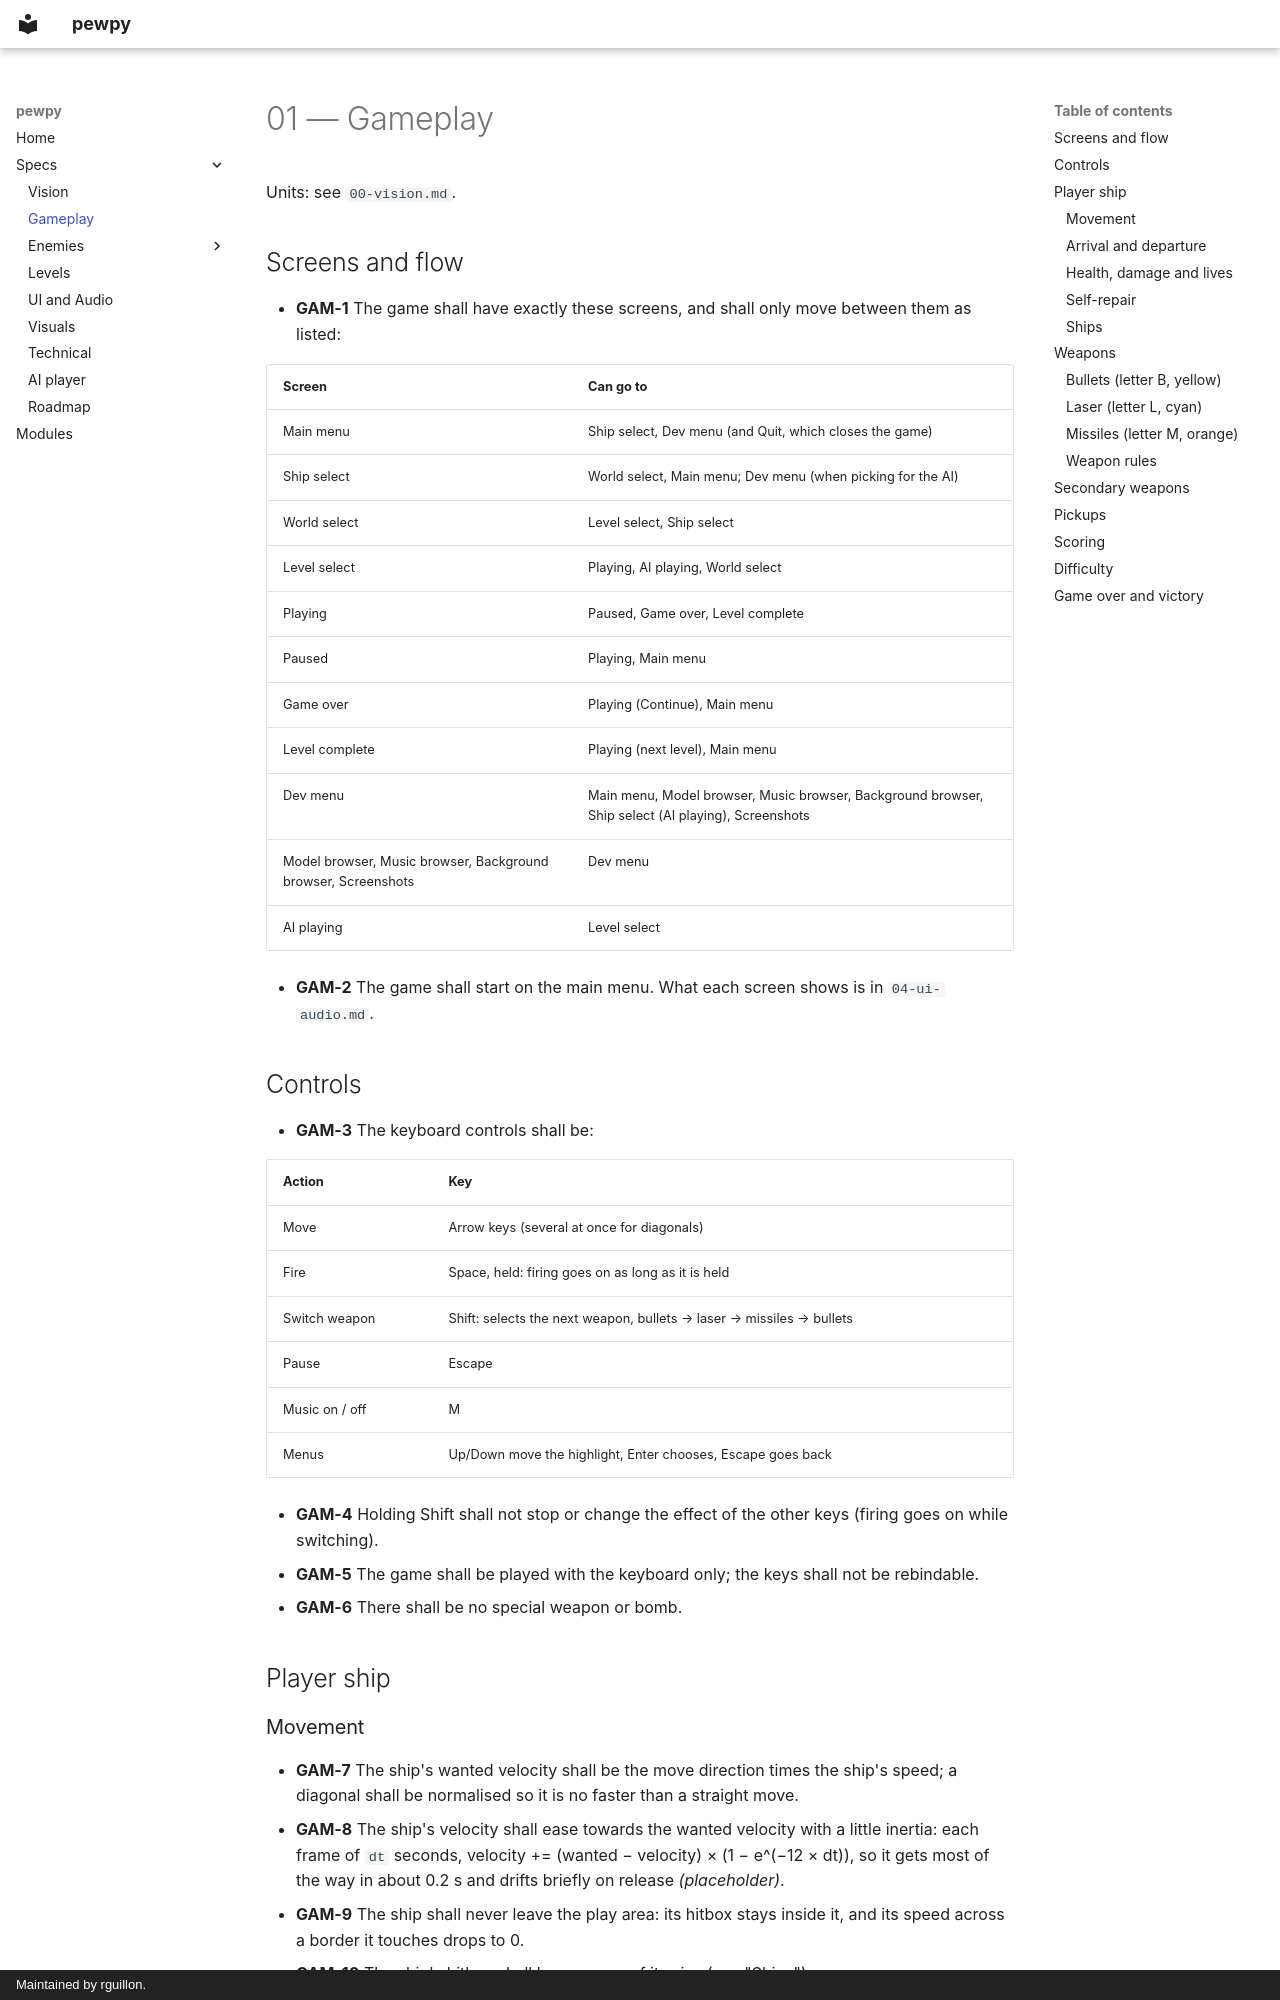

repository: rguillon/pewpy · page: specs/01-gameplay/index.html · generator: mkdocs · copyright: Maintained by rguillon.

# 01 — Gameplay

Units: see `00-vision.md`.

## Screens and flow

- **GAM-1** The game shall have exactly these screens, and shall only move between them as listed:

| Screen | Can go to |
|--------|-----------|
| Main menu | Ship select, Dev menu (and Quit, which closes the game) |
| Ship select | World select, Main menu; Dev menu (when picking for the AI) |
| World select | Level select, Ship select |
| Level select | Playing, AI playing, World select |
| Playing | Paused, Game over, Level complete |
| Paused | Playing, Main menu |
| Game over | Playing (Continue), Main menu |
| Level complete | Playing (next level), Main menu |
| Dev menu | Main menu, Model browser, Music browser, Background browser, Ship select (AI playing), Screenshots |
| Model browser, Music browser, Background browser, Screenshots | Dev menu |
| AI playing | Level select |

- **GAM-2** The game shall start on the main menu. What each screen shows is in `04-ui-audio.md`.

## Controls

- **GAM-3** The keyboard controls shall be:

| Action | Key |
|--------|-----|
| Move | Arrow keys (several at once for diagonals) |
| Fire | Space, held: firing goes on as long as it is held |
| Switch weapon | Shift: selects the next weapon, bullets → laser → missiles → bullets |
| Pause | Escape |
| Music on / off | M |
| Menus | Up/Down move the highlight, Enter chooses, Escape goes back |

- **GAM-4** Holding Shift shall not stop or change the effect of the other keys (firing goes on while switching).
- **GAM-5** The game shall be played with the keyboard only; the keys shall not be rebindable.
- **GAM-6** There shall be no special weapon or bomb.

## Player ship

### Movement

- **GAM-7** The ship's wanted velocity shall be the move direction times the ship's speed; a diagonal shall be
  normalised so it is no faster than a straight move.
- **GAM-8** The ship's velocity shall ease towards the wanted velocity with a little inertia: each frame of `dt`
  seconds, velocity += (wanted − velocity) × (1 − e^(−12 × dt)), so it gets most of the way in about 0.2 s and drifts
  briefly on release *(placeholder)*.
- **GAM-9** The ship shall never leave the play area: its hitbox stays inside it, and its speed across a border
  it touches drops to 0.
- **GAM-10** The ship's hitbox shall be a square of its size (see "Ships").
- **GAM-11** The ship's model shall roll up to 25° when moving sideways, in proportion to its sideways speed over
  its top speed, for looks only *(placeholder)*.

### Arrival and departure

- **GAM-12** At the start of each life the ship shall fly in from just below the bottom of the screen to its
  starting place (x = 0, y = −0.75) in 1.5 s, slowing down as it arrives (its distance left shrinking with the cube
  of the time left) *(placeholder)*. Meanwhile the player shall not be able to steer or fire, nothing shall hit the
  ship, and the waves shall not start.
- **GAM-13** Once a level is over (see `03-levels.md`), the ship shall fly away on its own through the top of the
  screen, faster and faster (gaining 3 wu/s² upwards, its sideways speed fading away with the same inertia as
  GAM-8) *(placeholder)*. Its shots in flight shall go on, and it shall still collect pickups it touches. The level
  shall count as completed once the whole ship is above the top of the screen.
